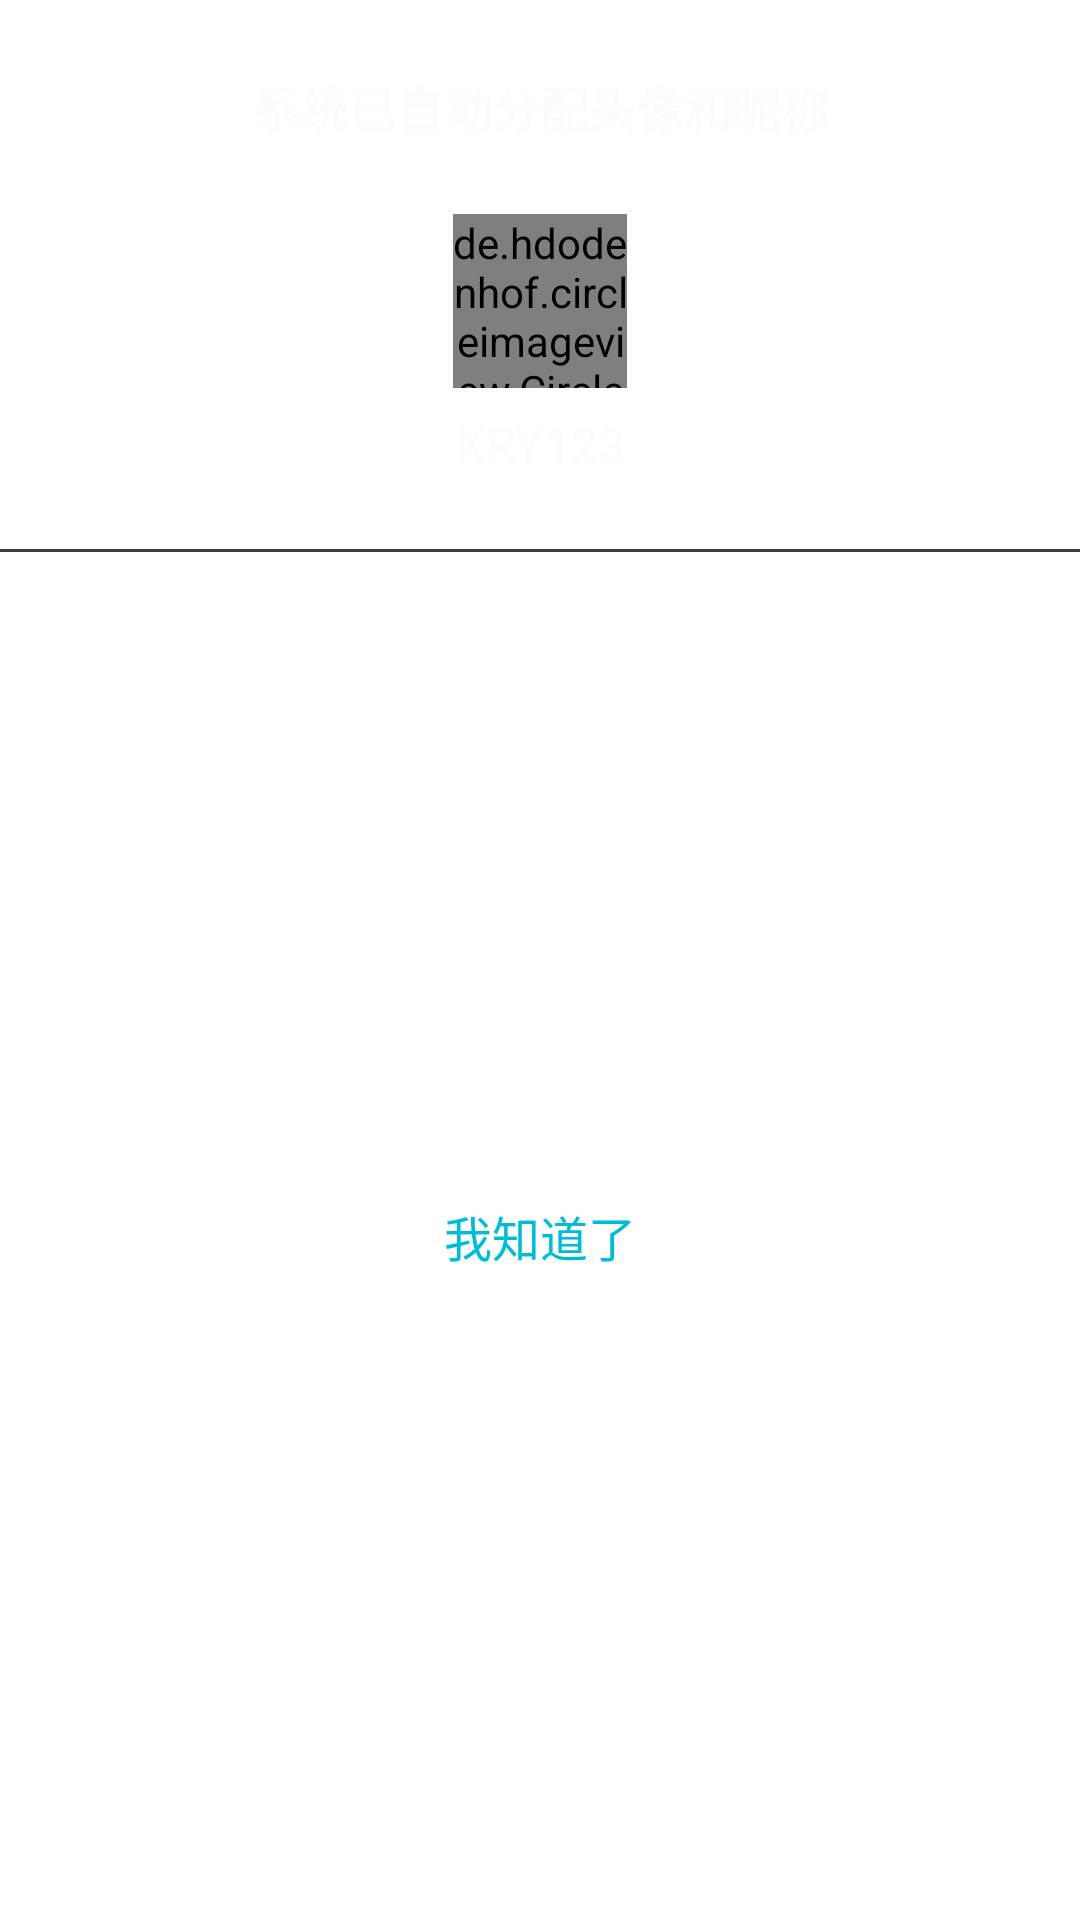

This screen was rendered from an Android layout file. Write that file and the resources it references.
<!-- AndroidManifest.xml: fallback theme Theme.MaterialComponents.DayNight.NoActionBar -->
<!-- res/layout/ktv_dialog_first_enter.xml -->
<?xml version="1.0" encoding="utf-8"?>
<layout xmlns:android="http://schemas.android.com/apk/res/android"
    xmlns:app="http://schemas.android.com/apk/res-auto"
    xmlns:tools="http://schemas.android.com/tools">

    <data>

    </data>

    <androidx.constraintlayout.widget.ConstraintLayout
        android:layout_width="match_parent"
        android:layout_height="match_parent">
        <TextView
            android:id="@+id/tv_tips"
            android:layout_width="wrap_content"
            android:layout_height="wrap_content"
            android:text="@string/voicechat_dialog_first_enter_tips"
            android:layout_marginTop="24dp"
            style="@style/voicechat_text_style_16"
            android:textStyle="bold"
            app:layout_constraintLeft_toLeftOf="parent"
            app:layout_constraintRight_toRightOf="parent"
            app:layout_constraintTop_toTopOf="parent"
            />

        <de.hdodenhof.circleimageview.CircleImageView
            android:id="@+id/civ_profile_image"
            android:layout_width="58dp"
            android:layout_height="58dp"
            android:src="@drawable/ic_launcher_background"
            android:layout_marginTop="24dp"
            app:civ_border_width="2dp"
            app:civ_border_color="@color/voicechat_iv_border"
            app:layout_constraintLeft_toLeftOf="parent"
            app:layout_constraintRight_toRightOf="parent"
            app:layout_constraintTop_toBottomOf="@id/tv_tips"
            />

        <TextView
            android:id="@+id/tv_profile_name"
            android:layout_width="wrap_content"
            android:layout_height="wrap_content"
            android:text="KRY123"
            android:layout_marginTop="8dp"
            android:layout_marginBottom="24dp"
            style="@style/voicechat_text_style_16"
            app:layout_constraintLeft_toLeftOf="parent"
            app:layout_constraintRight_toRightOf="parent"
            app:layout_constraintTop_toBottomOf="@id/civ_profile_image"
           />

        <View
            android:id="@+id/divider"
            android:layout_width="match_parent"
            android:layout_height="1dp"
            android:background="@color/voicechat_iv_border"
            android:layout_marginTop="24dp"
            app:layout_constraintTop_toBottomOf="@id/tv_profile_name"
            app:layout_constraintLeft_toLeftOf="parent"
            app:layout_constraintRight_toRightOf="parent"
            />

        <LinearLayout
            android:id="@+id/llay_bottom_bar"
            android:layout_width="match_parent"
            android:layout_height="48dp"
            android:orientation="horizontal"
            android:gravity="center_vertical"
            app:layout_constraintLeft_toLeftOf="parent"
            app:layout_constraintRight_toRightOf="parent"
            app:layout_constraintTop_toBottomOf="@id/divider"
            app:layout_constraintBottom_toBottomOf="parent">
            <TextView
                android:id="@+id/btn_confirm"
                android:layout_width="0dp"
                android:layout_height="wrap_content"
                android:layout_weight="1"
                android:text="@string/ktv_dialog_known"
                android:layout_marginStart="20dp"
                android:layout_marginEnd="20dp"
                android:gravity="center"
                style="@style/voicechat_text_style_16_light_blue"
                />

        </LinearLayout>


    </androidx.constraintlayout.widget.ConstraintLayout>
</layout>
<!-- resources referenced by this layout -->
<resources>
  <color name="voicechat_iv_border">#3A3D48</color>
  <string name="ktv_dialog_known">我知道了</string>
  <string name="voicechat_dialog_first_enter_tips">系统已自动分配头像和昵称</string>
  <style name="voicechat_text_style_16">
          <item name="android:textSize">16sp</item>
          <item name="android:textColor">@color/voicechat_white_default</item>
      </style>
  <style name="voicechat_text_style_16_light_blue">
          <item name="android:textSize">16sp</item>
          <item name="android:textColor">@color/voicechat_light_blue</item>
      </style>
  <color name="voicechat_white_default">#FCFCFD</color>
  <color name="voicechat_light_blue">#00BCD4</color>
</resources>
